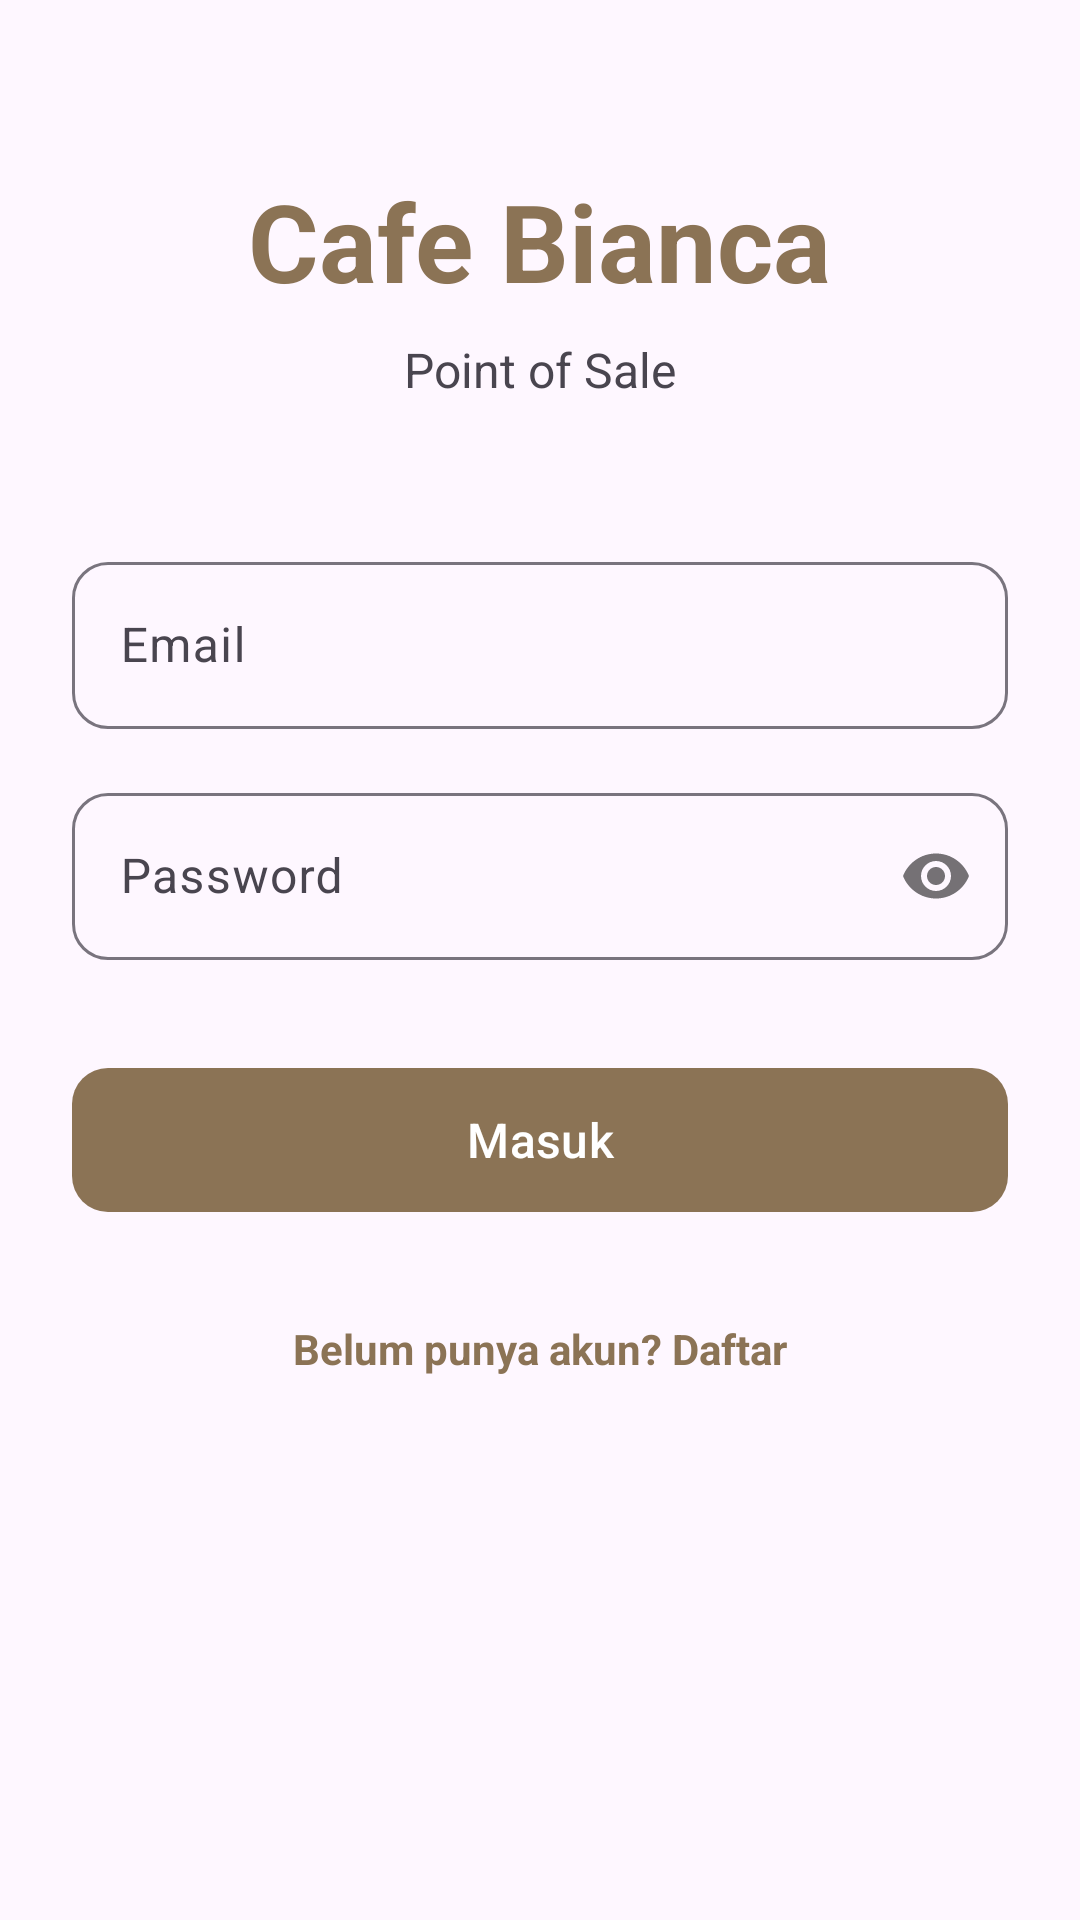

Here is an Android app screen rendered from its layout file. Give the layout XML and the strings, colors and styles it references.
<!-- AndroidManifest.xml: application theme Theme.Kasir -->
<!-- res/layout/activity_login.xml -->
<?xml version="1.0" encoding="utf-8"?>
<androidx.constraintlayout.widget.ConstraintLayout
    xmlns:android="http://schemas.android.com/apk/res/android"
    xmlns:app="http://schemas.android.com/apk/res-auto"
    android:id="@+id/main"
    android:layout_width="match_parent"
    android:layout_height="match_parent"
    android:background="?attr/colorSurface"
    android:fitsSystemWindows="true">

    <ScrollView
        android:layout_width="0dp"
        android:layout_height="0dp"
        app:layout_constraintTop_toTopOf="parent"
        app:layout_constraintBottom_toBottomOf="parent"
        app:layout_constraintStart_toStartOf="parent"
        app:layout_constraintEnd_toEndOf="parent">

        <LinearLayout
            android:layout_width="match_parent"
            android:layout_height="wrap_content"
            android:orientation="vertical"
            android:padding="24dp"
            android:gravity="center">

            <TextView
                android:layout_width="wrap_content"
                android:layout_height="wrap_content"
                android:text="@string/nama_toko"
                android:textSize="36sp"
                android:textStyle="bold"
                android:textColor="?attr/colorPrimary"
                android:layout_marginTop="32dp"
                android:layout_marginBottom="8dp"/>

            <TextView
                android:layout_width="wrap_content"
                android:layout_height="wrap_content"
                android:text="@string/label_pos"
                android:textSize="16sp"
                android:textColor="?attr/colorOnSurfaceVariant"
                android:layout_marginBottom="48dp"/>

            <com.google.android.material.textfield.TextInputLayout
                style="@style/Widget.Material3.TextInputLayout.OutlinedBox"
                android:layout_width="match_parent"
                android:layout_height="wrap_content"
                android:layout_marginBottom="16dp"
                android:hint="@string/label_email"
                app:placeholderText="@string/hint_email"
                app:boxCornerRadiusTopStart="12dp"
                app:boxCornerRadiusTopEnd="12dp"
                app:boxCornerRadiusBottomStart="12dp"
                app:boxCornerRadiusBottomEnd="12dp">

                <com.google.android.material.textfield.TextInputEditText
                    android:id="@+id/etEmail"
                    android:layout_width="match_parent"
                    android:layout_height="wrap_content"
                    android:inputType="textEmailAddress"
                    android:textColor="?attr/colorOnSurface" />
            </com.google.android.material.textfield.TextInputLayout>

            <com.google.android.material.textfield.TextInputLayout
                style="@style/Widget.Material3.TextInputLayout.OutlinedBox"
                android:layout_width="match_parent"
                android:layout_height="wrap_content"
                android:layout_marginBottom="32dp"
                android:hint="@string/label_password"
                app:placeholderText="@string/hint_password"
                app:passwordToggleEnabled="true"
                app:boxCornerRadiusTopStart="12dp"
                app:boxCornerRadiusTopEnd="12dp"
                app:boxCornerRadiusBottomStart="12dp"
                app:boxCornerRadiusBottomEnd="12dp">

                <com.google.android.material.textfield.TextInputEditText
                    android:id="@+id/etPassword"
                    android:layout_width="match_parent"
                    android:layout_height="wrap_content"
                    android:inputType="textPassword"
                    android:textColor="?attr/colorOnSurface" />
            </com.google.android.material.textfield.TextInputLayout>

            <com.google.android.material.button.MaterialButton
                android:id="@+id/btnLogin"
                style="@style/Widget.Material3.Button"
                android:layout_width="match_parent"
                android:layout_height="56dp"
                android:text="@string/masuk"
                android:textSize="16sp"
                app:cornerRadius="12dp"
                android:textColor="@color/text_on_button"
                android:layout_marginBottom="24dp"/>

            <TextView
                android:id="@+id/tvRegister"
                android:layout_width="wrap_content"
                android:layout_height="wrap_content"
                android:padding="8dp"
                android:text="@string/label_belum_punya_akun"
                android:textSize="14sp"
                android:textColor="?attr/colorPrimary"
                android:textStyle="bold"
                android:background="?attr/selectableItemBackground"
                android:clickable="true"
                android:focusable="true"/>

        </LinearLayout>
    </ScrollView>
</androidx.constraintlayout.widget.ConstraintLayout>
<!-- resources referenced by this layout -->
<resources>
  <color name="text_on_button">#FFFFFF</color>
  <string name="hint_email">Masukkan email</string>
  <string name="hint_password">Masukkan password</string>
  <string name="label_belum_punya_akun">Belum punya akun? Daftar</string>
  <string name="label_email">Email</string>
  <string name="label_password">Password</string>
  <string name="label_pos">Point of Sale</string>
  <string name="masuk">Masuk</string>
  <string name="nama_toko">Cafe Bianca</string>
  <style name="Theme.Kasir" parent="Base.Theme.Kasir" />
  <style name="Base.Theme.Kasir" parent="Theme.Material3.DayNight.NoActionBar">
          <item name="colorPrimary">@color/primary_brown</item>
          <item name="colorSecondary">@color/accent_gold</item>
      </style>
  <color name="primary_brown">#8B7355</color>
  <color name="accent_gold">#D4B483</color>
</resources>
